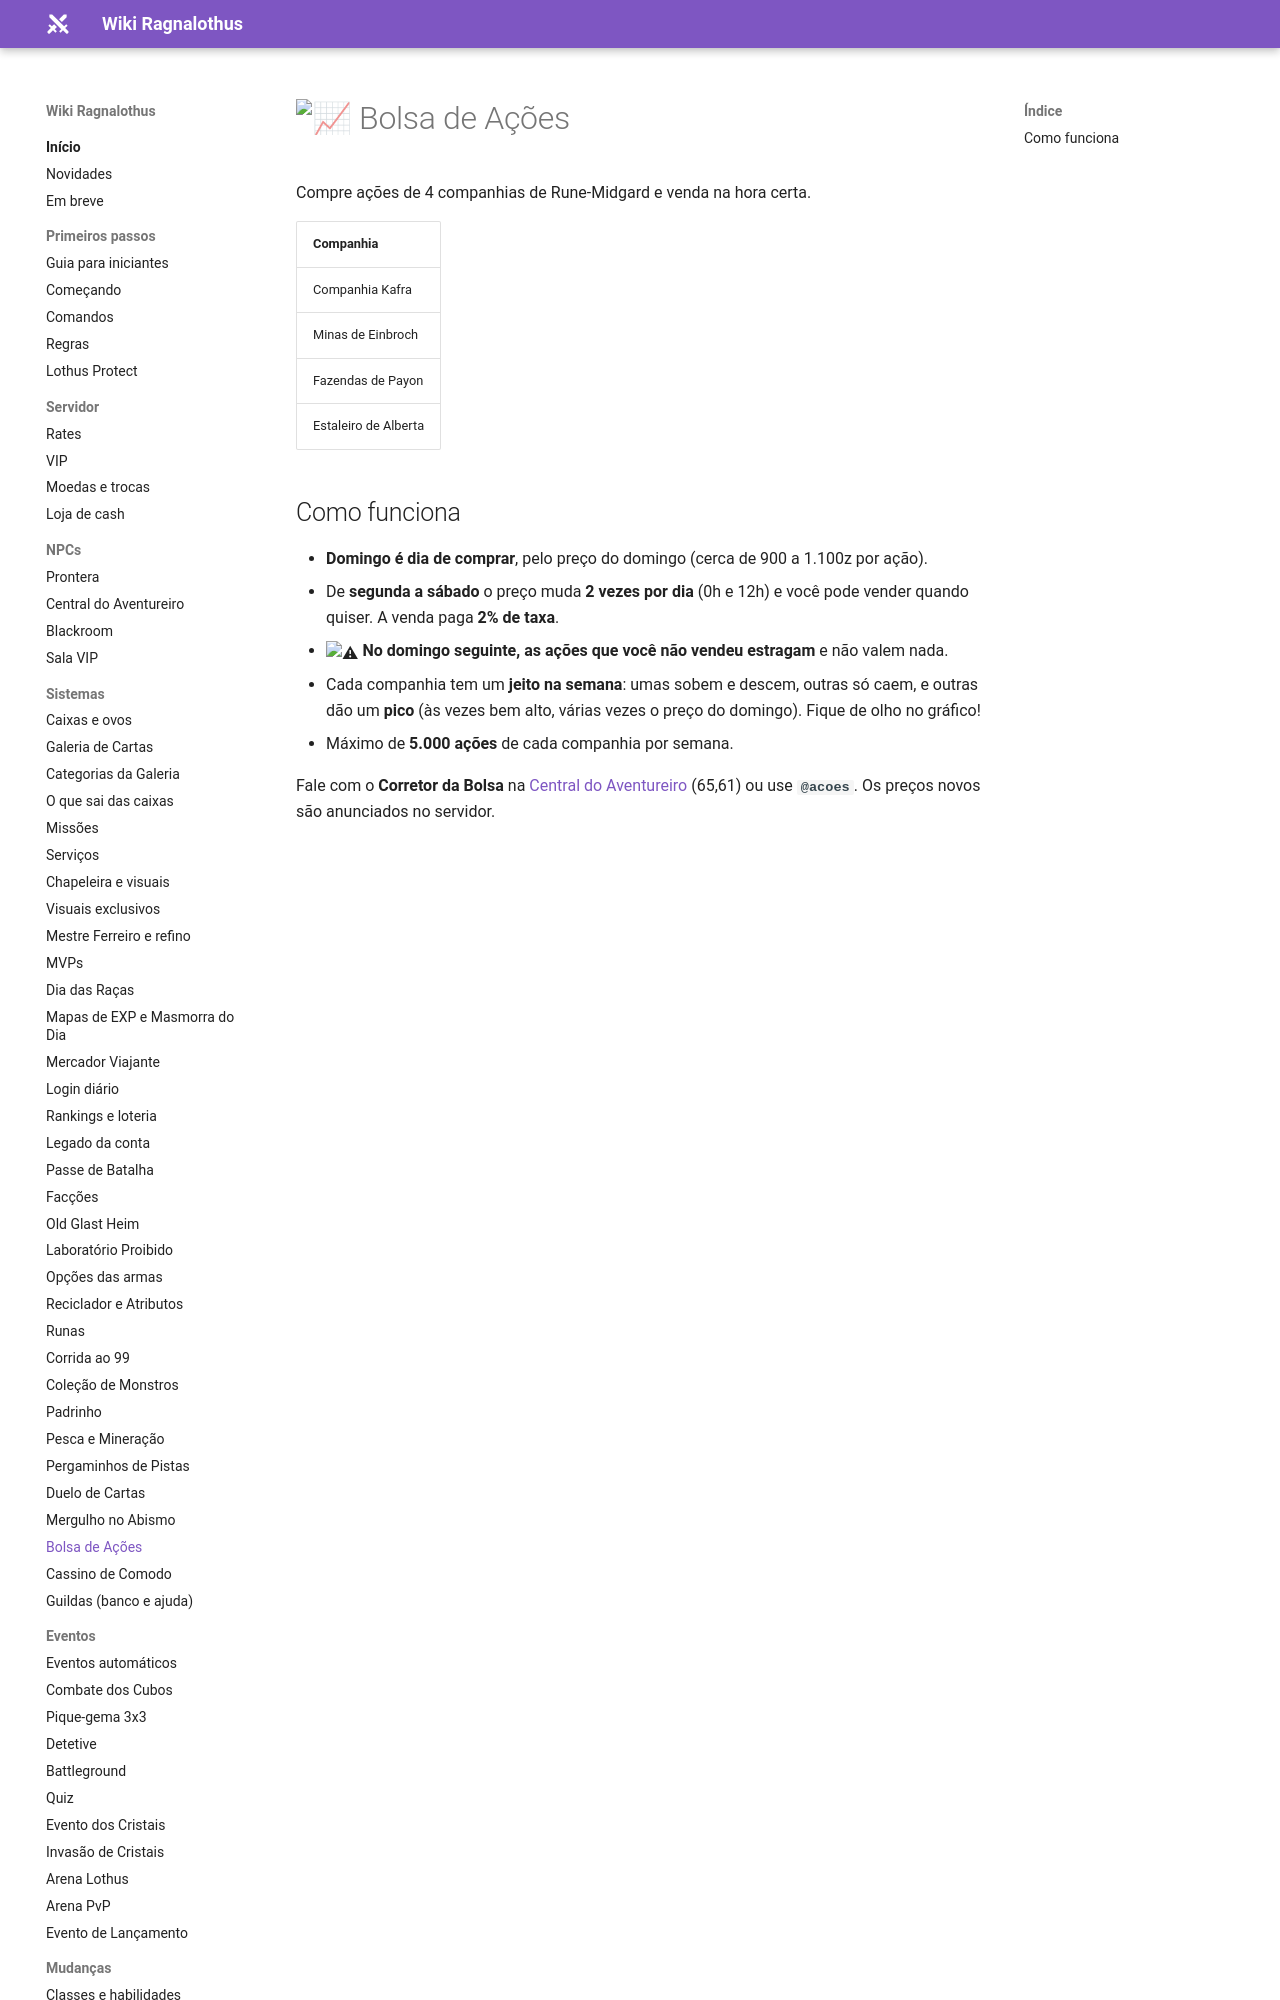

repository: ragnalothus/ragnalothus.github.io · page: sistemas/bolsa-acoes/index.html · generator: mkdocs

# :chart_with_upwards_trend: Bolsa de Ações

Compre ações de 4 companhias de Rune-Midgard e venda na hora certa.

| Companhia |
|---|
| Companhia Kafra |
| Minas de Einbroch |
| Fazendas de Payon |
| Estaleiro de Alberta |
